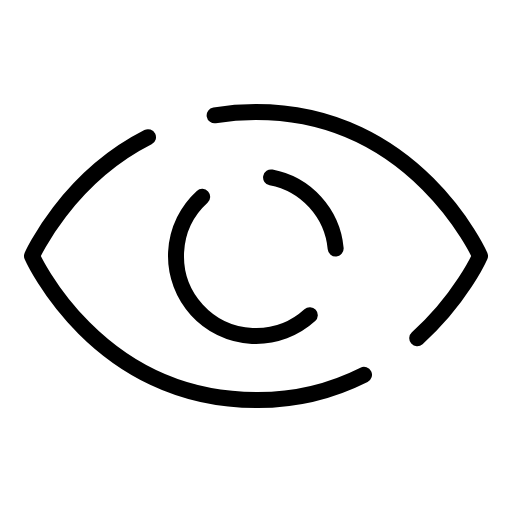
t = 0.00 s
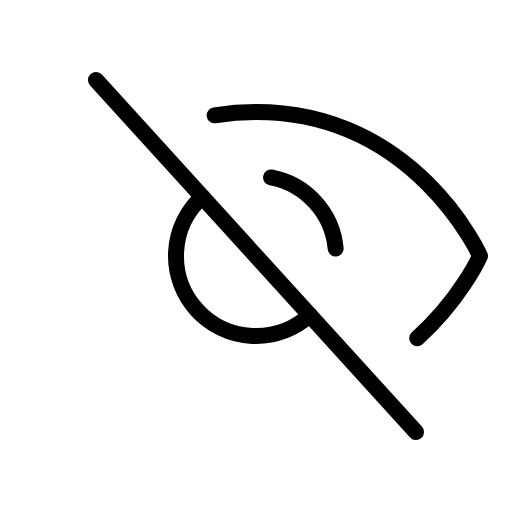
t = 1.20 s
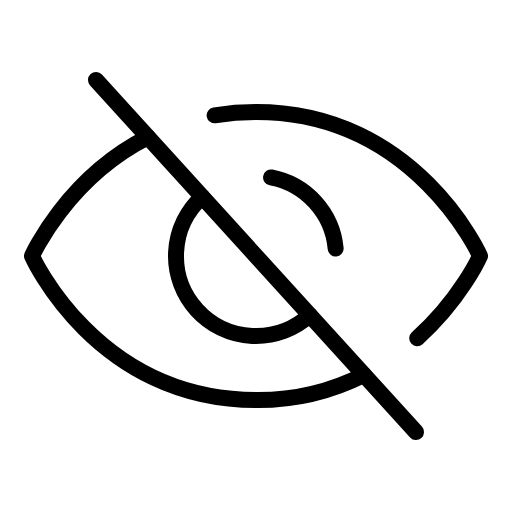
t = 1.58 s
t = 1.95 s: frame unchanged from t = 1.58 s, image omitted
t = 2.33 s: frame unchanged from t = 1.58 s, image omitted

The animated SVG that drew these frames (rendered in a browser with its animation timeline set to each time). Animation: 1 CSS @keyframes rule; one cycle of 2.70 s, repeats indefinitely.

<svg xmlns="http://www.w3.org/2000/svg" viewBox="0 0 256 256">
  <style>
    .draw-line {
      stroke-dasharray: 2000;
      stroke-dashoffset: 0;
    }
    svg:hover .draw-line {
      animation: phosphor-draw-in 1.5s ease-in-out infinite alternate;
    }
    @keyframes phosphor-draw-in {
      0%   { stroke-dashoffset: 2000; }
      100% { stroke-dashoffset: 0; }
    }
  </style><rect width="256" height="256" fill="none"/><line x1="48" y1="40" x2="208" y2="216" fill="none" stroke="currentColor" stroke-linecap="round" stroke-linejoin="round" stroke-width="8" class="draw-line" pathLength="1" style="animation-delay: 0s"/><path d="M154.91,157.6a40,40,0,0,1-53.82-59.2" fill="none" stroke="currentColor" stroke-linecap="round" stroke-linejoin="round" stroke-width="8" class="draw-line" pathLength="1" style="animation-delay: 0.3s"/><path d="M135.53,88.71a40,40,0,0,1,32.3,35.53" fill="none" stroke="currentColor" stroke-linecap="round" stroke-linejoin="round" stroke-width="8" class="draw-line" pathLength="1" style="animation-delay: 0.6s"/><path d="M208.61,169.1C230.41,149.58,240,128,240,128S208,56,128,56a126,126,0,0,0-20.68,1.68" fill="none" stroke="currentColor" stroke-linecap="round" stroke-linejoin="round" stroke-width="8" class="draw-line" pathLength="1" style="animation-delay: 0.9s"/><path d="M74,68.6C33.23,89.24,16,128,16,128s32,72,112,72a118.05,118.05,0,0,0,54-12.6" fill="none" stroke="currentColor" stroke-linecap="round" stroke-linejoin="round" stroke-width="8" class="draw-line" pathLength="1" style="animation-delay: 1.2s"/></svg>
